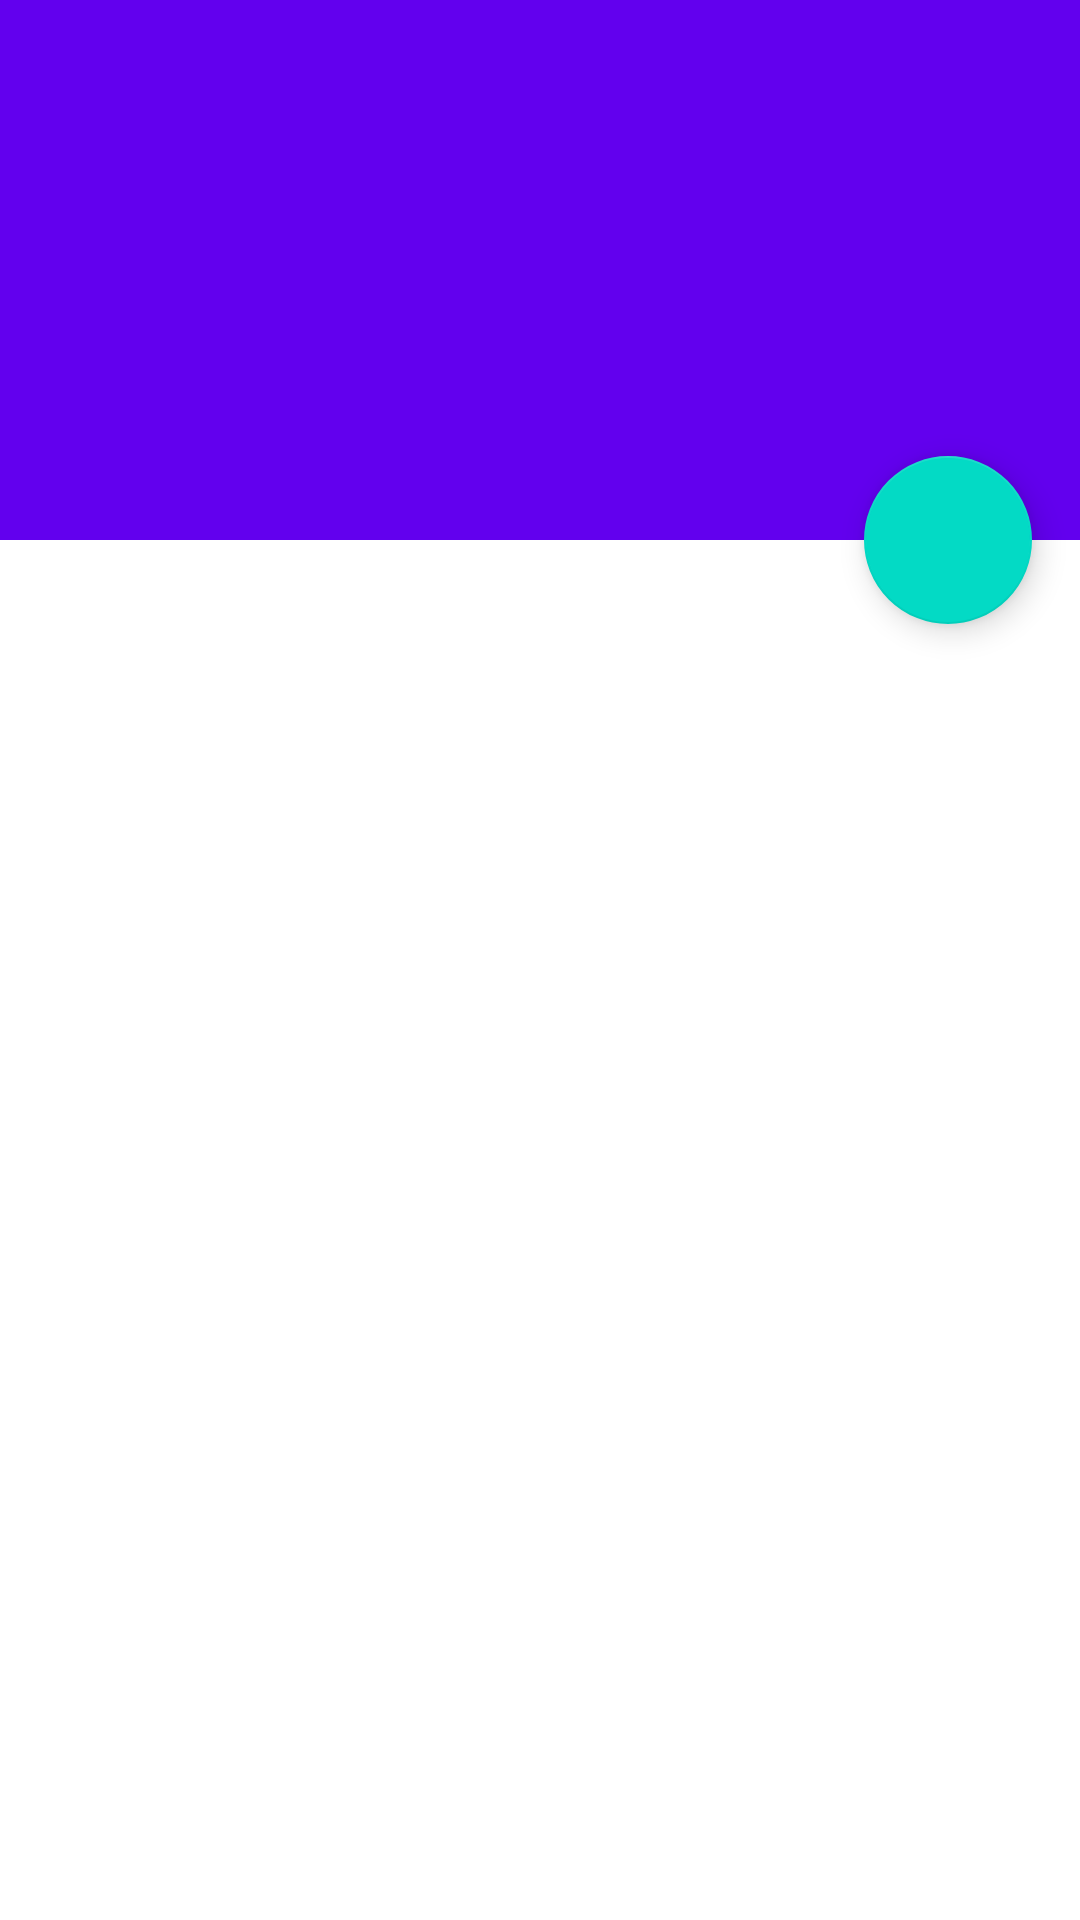

Write the Android layout XML for this screen, with the resource values it uses.
<!-- AndroidManifest.xml: activity theme Theme.Cefim_WeatherApp.NoActionBar -->
<!-- res/layout/activity_favorite.xml -->
<?xml version="1.0" encoding="utf-8"?>
<androidx.coordinatorlayout.widget.CoordinatorLayout xmlns:android="http://schemas.android.com/apk/res/android"
    xmlns:app="http://schemas.android.com/apk/res-auto"
    xmlns:tools="http://schemas.android.com/tools"
    android:layout_width="match_parent"
    android:layout_height="match_parent"
    android:fitsSystemWindows="true"
    tools:context=".FavoriteActivity">

    <com.google.android.material.appbar.AppBarLayout
        android:id="@+id/app_bar"
        android:layout_width="match_parent"
        android:layout_height="@dimen/app_bar_height"
        android:fitsSystemWindows="true"
        android:theme="@style/Theme.Cefim_WeatherApp.AppBarOverlay">

        <com.google.android.material.appbar.CollapsingToolbarLayout
            android:id="@+id/toolbar_layout"
            style="@style/Widget.MaterialComponents.Toolbar.Primary"
            android:layout_width="match_parent"
            android:layout_height="match_parent"
            android:fitsSystemWindows="true"
            app:contentScrim="?attr/colorPrimary"
            app:layout_scrollFlags="scroll|exitUntilCollapsed"
            app:toolbarId="@+id/toolbar">

            <androidx.appcompat.widget.Toolbar
                android:id="@+id/toolbar"
                android:layout_width="match_parent"
                android:layout_height="?attr/actionBarSize"
                app:layout_collapseMode="pin"
                app:popupTheme="@style/Theme.Cefim_WeatherApp.PopupOverlay" />

        </com.google.android.material.appbar.CollapsingToolbarLayout>
    </com.google.android.material.appbar.AppBarLayout>

    <include android:id="@+id/include" layout="@layout/content_favorite" />

    <com.google.android.material.floatingactionbutton.FloatingActionButton
        android:id="@+id/fab"
        android:layout_width="wrap_content"
        android:layout_height="wrap_content"
        android:layout_marginEnd="@dimen/fab_margin"
        android:backgroundTint="@color/colorAccent"
        app:tint="@color/white"
        app:layout_anchor="@id/app_bar"
        app:layout_anchorGravity="bottom|end"
        app:maxImageSize="@dimen/fab_size"
        app:srcCompat="@drawable/baseline_search_24"/>

</androidx.coordinatorlayout.widget.CoordinatorLayout>
<!-- res/layout/content_favorite.xml (included above) -->
<?xml version="1.0" encoding="utf-8"?>
<androidx.recyclerview.widget.RecyclerView xmlns:android="http://schemas.android.com/apk/res/android"
    xmlns:app="http://schemas.android.com/apk/res-auto"
    xmlns:tools="http://schemas.android.com/tools"
    android:id="@+id/my_recycler_view"
    android:layout_width="match_parent"
    android:layout_height="match_parent"
    app:layout_behavior="@string/appbar_scrolling_view_behavior"
    tools:context=".FavoriteActivity"
    tools:showIn="@layout/activity_favorite" />
<!-- resources referenced by this layout -->
<resources>
  <dimen name="app_bar_height">180dp</dimen>
  <dimen name="fab_margin">16dp</dimen>
  <dimen name="fab_size">44dp</dimen>
  <style name="Theme.Cefim_WeatherApp.AppBarOverlay" parent="ThemeOverlay.AppCompat.Dark.ActionBar" />
  <style name="Theme.Cefim_WeatherApp.PopupOverlay" parent="ThemeOverlay.AppCompat.Light" />
  <style name="Theme.Cefim_WeatherApp.NoActionBar">
          <item name="windowActionBar">false</item>
          <item name="windowNoTitle">true</item>
      </style>
  <!-- not gathered from this repository: default colours our renderer supplied (Android Studio template values) -->
  <color name="white">#FFFFFFFF</color>
  <color name="colorAccent">#FF03DAC5</color>
</resources>
